Run: headless pygame with SDL's dummy video driver; simulated clock (each Clock.tick advances the game by its frame time, no real sleeping); random seed 0; keys injected as events and as key.get_pressed() state; no mouse input.
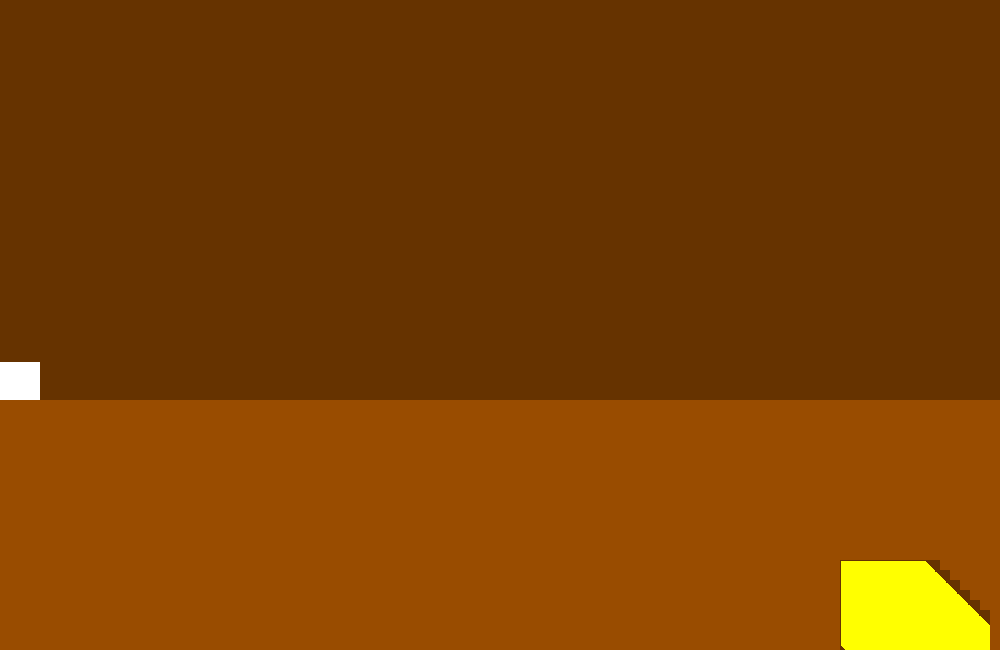
Frame 1 of 4 · flips 1–60 · no input
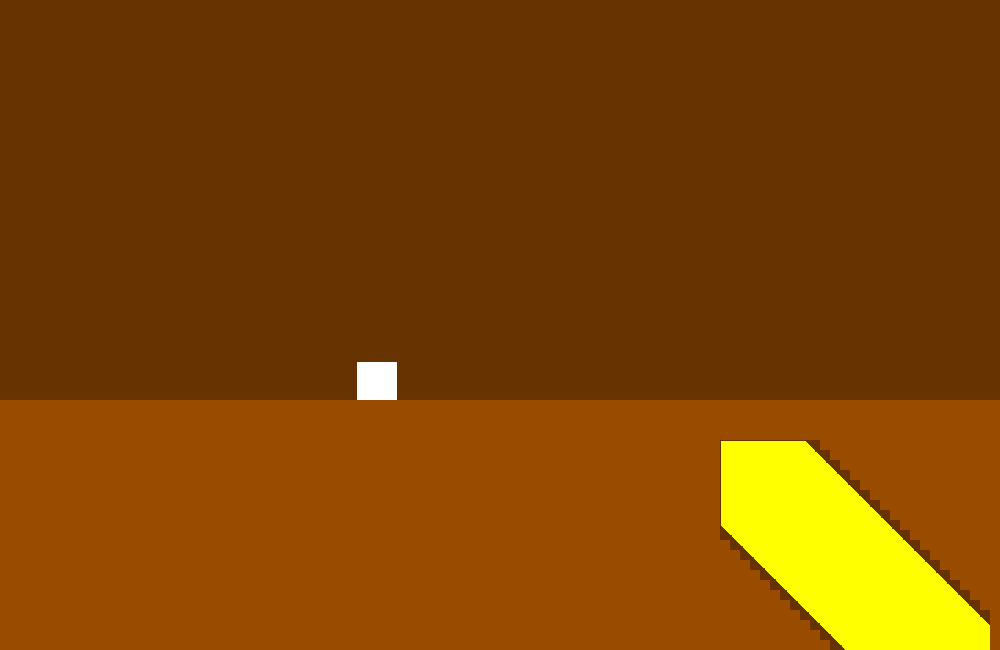
Frame 2 of 4 · flips 61–180 · tapped SPACE, RETURN · held RIGHT (→), D
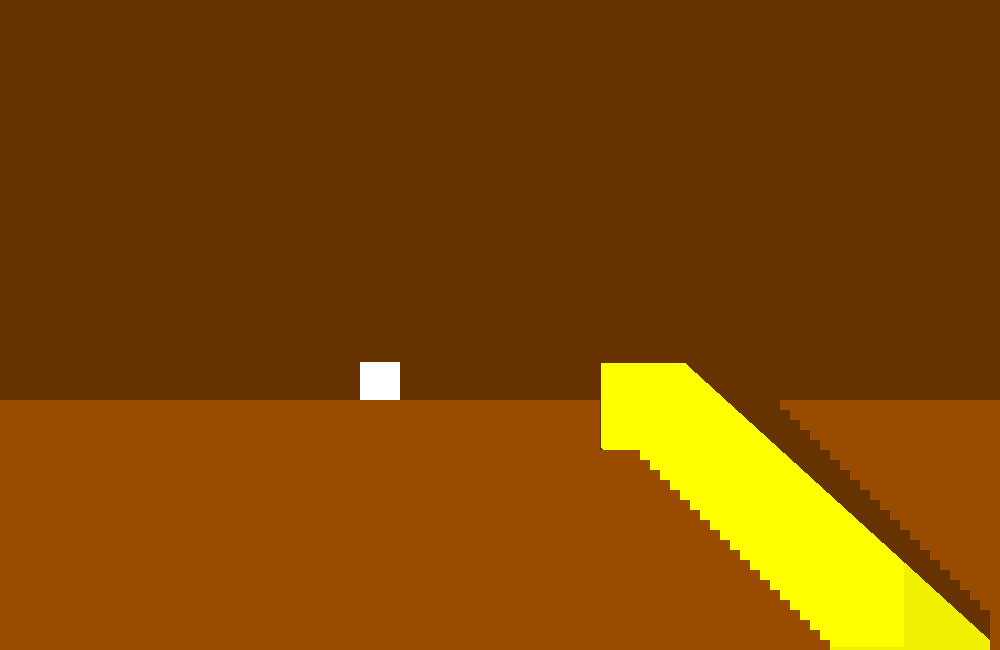
Frame 3 of 4 · flips 181–300 · held DOWN (↓), S
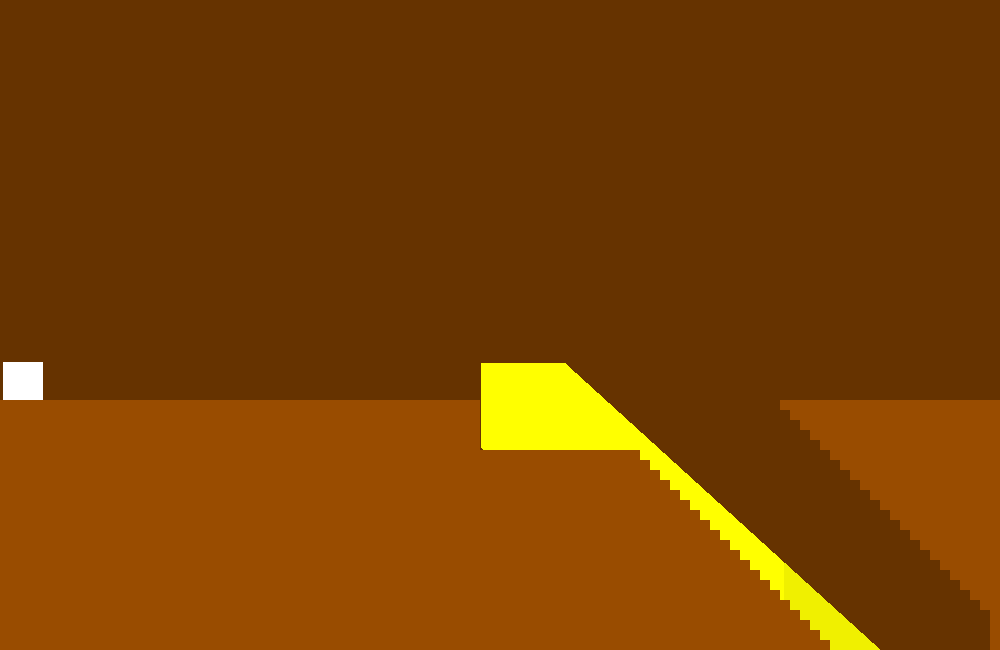
Frame 4 of 4 · flips 301–420 · held LEFT (←), A, UP (↑), W

The pygame program that drew these frames:

import pygame
import os

# Start the game
pygame.init()
game_width = 1000
game_height = 650
screen = pygame.display.set_mode((game_width, game_height))
clock = pygame.time.Clock()
running = True
class Enemy():
    def __init__(self, x, y, w, h):
        self.x = x
        self.y = y
        self.v_x = 0
        self.v_y = 0
        self.hitbox = pygame.Rect(self.x, self.y, w, h)
        

    def update(self, screen):
        pygame.draw.rect(screen, (153, 76, 0), self.hitbox)


spawnning = True
spawn_x = -10
spawn_y = 400
player = pygame.Rect(0, 100, 40, 40)
player_v_x = 0
bounce = 0.0001
enemy_down = False
up_and_down_timer = 600
falling_on = True
enemies = []
enemy_hitbox = pygame.Rect(900, 620, 85, 85)
while spawnning:
    spawn_x += 10
    if spawn_x >= 1000:
        spawn_x = 0
        spawn_y += 10
    enemies.append(Enemy(spawn_x, spawn_y, 10, 10))
    if spawn_y >= 650:
        spawnning = False
falling = 0
fall_stopper = pygame.Rect(0, 0,game_width , game_height)
tail_size = 9
tail_size_max = 0
land_shark = []
# ***************** Loop Land Below *****************
# Everything under 'while running' will be repeated over and over again
while running:
    # Makes the game stop if the player clicks the X or presses esc
    for event in pygame.event.get():
        if event.type == pygame.QUIT:
            running = False
        if event.type == pygame.KEYDOWN and event.key == pygame.K_ESCAPE:
            running = False
    screen.fill((102, 51, 0))
    keys = pygame.key.get_pressed()
    pygame.draw.rect(screen, (255, 255, 255), player)
    pygame.draw.rect(screen, (255,255,0), enemy_hitbox)


    land_shark.append(enemy_hitbox.copy())
    tail_size_max += 1
    if tail_size_max >= 600:
        tail_size += 1
    
    if keys[pygame.K_RIGHT] or keys[pygame.K_d]:
        player_v_x += 3

    if keys[pygame.K_LEFT] or keys[pygame.K_a]:
        player_v_x -= 3

    player.x += player_v_x

    if player.x >= enemy_hitbox.x:
        enemy_hitbox.x += 1

    if player.x <= enemy_hitbox.x:
        enemy_hitbox.x -= 1
                
    if player.y <= enemy_hitbox.y and not enemy_down:
        enemy_hitbox.y -= 1

    if player.y >= enemy_hitbox.y and not enemy_down:
        enemy_hitbox.y += 1
    if enemy_down:
        if up_and_down_timer ==0:
            up_and_down_timer = 600
            enemy_down = False
        else:
            up_and_down_timer -= 1
        enemy_hitbox.y += 1
    else:
        if up_and_down_timer ==0:
            land_shark.append(enemy_hitbox.copy())
            up_and_down_timer = 300
            enemy_down = True
        else:
            up_and_down_timer -= 1
        


    for i in range(10):
            
        
        if not fall_stopper.colliderect(player):
            falling *= -bounce
            player_v_x *= -bounce
            


        for enemy in enemies:
            if enemy.hitbox.colliderect(enemy_hitbox):
                enemies.remove(enemy)
        for enemy in enemies:
            if enemy.hitbox.colliderect(player) and falling >= 0:
                if keys[pygame.K_SPACE]:
                    falling -= 1
                else:
                    falling_on = False
                    falling *= -bounce
                    player_v_x *= 0.001
                break

            else:
                falling_on = True


        for tail in range (tail_size_max):
            if tail >= tail_size:
                if tail >= len(land_shark) -20:
                    pygame.draw.rect(screen, (255,255,0), land_shark [tail])
                else:
                    pygame.draw.rect(screen, (240,240,0), land_shark [tail])
                if land_shark [tail].colliderect(player) and falling >= 0:
                    if keys[pygame.K_SPACE]:
                        falling -= 1
                    else:
                        falling_on = False
                        falling *= -bounce
                        player_v_x *= 0.001
                    break

                else:
                    falling_on = True
                    
                if land_shark [tail].x >= enemy_hitbox.x - tail:
                    land_shark [tail].x += 1
                if land_shark [tail].x <= enemy_hitbox.x - tail:
                    land_shark [tail].x -= 1
                if land_shark [tail].y >= enemy_hitbox.y - tail:
                    land_shark [tail].y += 1
                if land_shark [tail].y <= enemy_hitbox.y - tail:
                    land_shark [tail].y -= 1


            

        
        if falling_on:
            falling += 0.01
                
        player.y += falling

        #Tell pygame to update the screen
    for enemy in enemies:
        enemy.update(screen)
    pygame.display.update()
    clock.tick(999999999999999999999)
    pygame.display.set_caption("MY GAME fps: " + str(clock.get_fps()))
